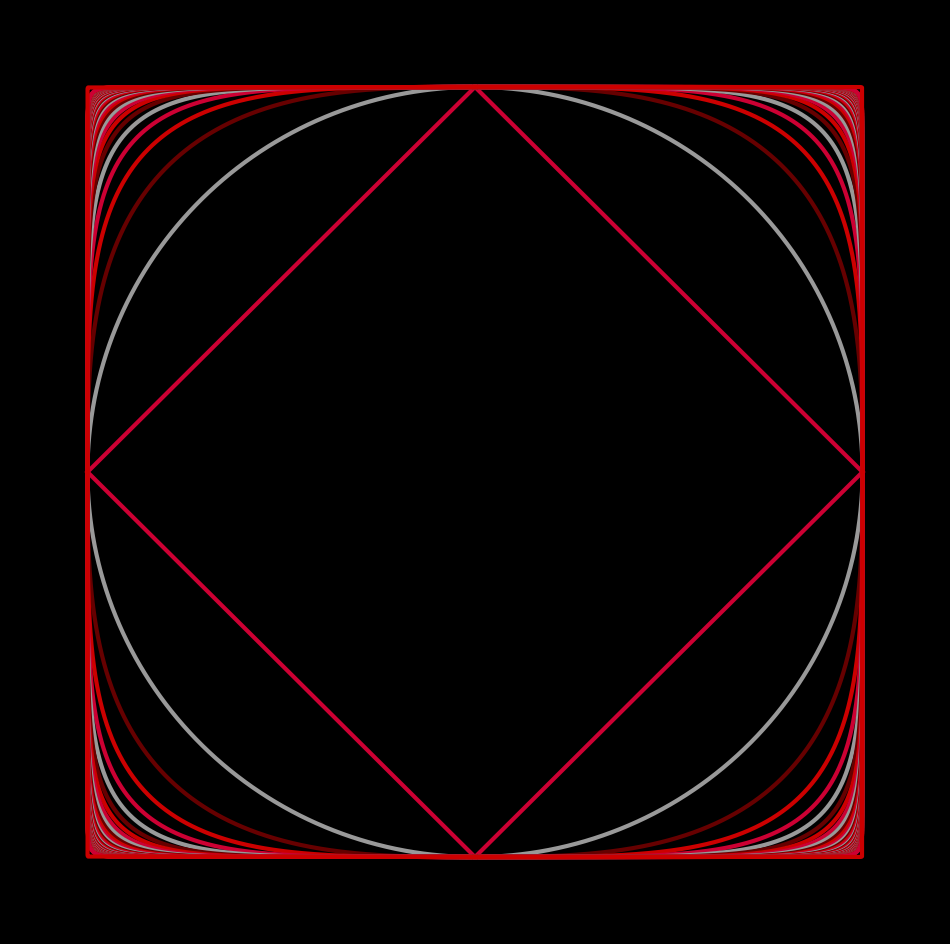

Source code (Python): (Note: this script raises an exception after producing the figure.)
import matplotlib.pylab as plt
import numpy as np

p = plt.figure(figsize=(12, 12), facecolor='black', dpi=400)
p = plt.axis('off')
p = plt.xlim(-1.2, 1.2)
p = plt.ylim(-1.2, 1.2)
colors = ['#cc0000', '#cc0033', '#999999', '#660000'] * 500
for p in list(range(1, 50)) + [500]:
    plt.plot(
        np.linspace(0, 1, 800),
        [(1 - x**p) ** (1 / p) for x in np.linspace(0, 1, 800)],
        lw=3,
        color=colors[p],
    )
    plt.plot(
        np.linspace(0, 1, 800),
        [-((1 - x**p) ** (1 / p)) for x in np.linspace(0, 1, 800)],
        lw=3,
        color=colors[p],
    )
    plt.plot(
        [-((1 - x**p) ** (1 / p)) for x in np.linspace(0, 1, 800)],
        np.linspace(0, 1, 800),
        lw=3,
        color=colors[p],
    )
    plt.plot(
        [-((1 - x**p) ** (1 / p)) for x in np.linspace(0, 1, 800)],
        np.linspace(0, -1, 800),
        lw=3,
        color=colors[p],
    )
plt.savefig(
    f'C:/Users/<user>/Pictures/RandomPlots/02012020/02012020_{1}.png',
    facecolor='black',
)

p = plt.figure(figsize=(12, 12), facecolor='black', dpi=400)
p = plt.axis('off')
p = plt.xlim(-1.2, 1.2)
p = plt.ylim(-1.2, 1.2)
colors = ['#cc0000', '#cc0033', '#999999', '#660000'] * 500
for p in list(range(1, 50)) + [500]:
    if p == 1:
        plt.plot(
            np.linspace(0, 1, 800),
            [(1 - x**p) ** (1 / p) for x in np.linspace(0, 1, 800)],
            lw=4,
            color='#13a8f0',
            zorder=200,
        )
        plt.plot(
            np.linspace(0, 1, 800),
            [-((1 - x**p) ** (1 / p)) for x in np.linspace(0, 1, 800)],
            lw=4,
            color='#13a8f0',
            zorder=200,
        )
        plt.plot(
            [-((1 - x**p) ** (1 / p)) for x in np.linspace(0, 1, 800)],
            np.linspace(0, 1, 800),
            lw=4,
            color='#13a8f0',
            zorder=200,
        )
        plt.plot(
            [-((1 - x**p) ** (1 / p)) for x in np.linspace(0, 1, 800)],
            np.linspace(0, -1, 800),
            lw=4,
            color='#13a8f0',
            zorder=200,
        )
    else:
        plt.plot(
            np.linspace(0, 1, 800),
            [(1 - x**p) ** (1 / p) for x in np.linspace(0, 1, 800)],
            lw=3,
            color='#999999',
        )
        plt.plot(
            np.linspace(0, 1, 800),
            [-((1 - x**p) ** (1 / p)) for x in np.linspace(0, 1, 800)],
            lw=3,
            color='#999999',
        )
        plt.plot(
            [-((1 - x**p) ** (1 / p)) for x in np.linspace(0, 1, 800)],
            np.linspace(0, 1, 800),
            lw=3,
            color='#999999',
        )
        plt.plot(
            [-((1 - x**p) ** (1 / p)) for x in np.linspace(0, 1, 800)],
            np.linspace(0, -1, 800),
            lw=3,
            color='#999999',
        )
plt.text(-0.2, 0, "${||x||}_{1}=1$", fontsize=20, color='white')
plt.savefig(
    f'C:/Users/<user>/Pictures/RandomPlots/02012020/02012020_{2}.png',
    facecolor='black',
)

p = plt.figure(figsize=(12, 12), facecolor='black', dpi=400)
p = plt.axis('off')
p = plt.xlim(-1.2, 1.2)
p = plt.ylim(-1.2, 1.2)
colors = ['#cc0000', '#cc0033', '#999999', '#660000'] * 500
for p in list(range(1, 50)) + [500]:
    if p == 2:
        plt.plot(
            np.linspace(0, 1, 800),
            [(1 - x**p) ** (1 / p) for x in np.linspace(0, 1, 800)],
            lw=4,
            color='#13a8f0',
            zorder=200,
        )
        plt.plot(
            np.linspace(0, 1, 800),
            [-((1 - x**p) ** (1 / p)) for x in np.linspace(0, 1, 800)],
            lw=4,
            color='#13a8f0',
            zorder=200,
        )
        plt.plot(
            [-((1 - x**p) ** (1 / p)) for x in np.linspace(0, 1, 800)],
            np.linspace(0, 1, 800),
            lw=4,
            color='#13a8f0',
            zorder=200,
        )
        plt.plot(
            [-((1 - x**p) ** (1 / p)) for x in np.linspace(0, 1, 800)],
            np.linspace(0, -1, 800),
            lw=4,
            color='#13a8f0',
            zorder=200,
        )
    else:
        plt.plot(
            np.linspace(0, 1, 800),
            [(1 - x**p) ** (1 / p) for x in np.linspace(0, 1, 800)],
            lw=3,
            color='#999999',
        )
        plt.plot(
            np.linspace(0, 1, 800),
            [-((1 - x**p) ** (1 / p)) for x in np.linspace(0, 1, 800)],
            lw=3,
            color='#999999',
        )
        plt.plot(
            [-((1 - x**p) ** (1 / p)) for x in np.linspace(0, 1, 800)],
            np.linspace(0, 1, 800),
            lw=3,
            color='#999999',
        )
        plt.plot(
            [-((1 - x**p) ** (1 / p)) for x in np.linspace(0, 1, 800)],
            np.linspace(0, -1, 800),
            lw=3,
            color='#999999',
        )
plt.text(-0.2, 0, "${||x||}_{2}=1$", fontsize=20, color='white')
plt.savefig(
    f'C:/Users/<user>/Pictures/RandomPlots/02012020/02012020_{3}.png',
    facecolor='black',
)

p = plt.figure(figsize=(12, 12), facecolor='black', dpi=400)
p = plt.axis('off')
p = plt.xlim(-1.2, 1.2)
p = plt.ylim(-1.2, 1.2)
colors = ['#cc0000', '#cc0033', '#999999', '#660000'] * 500
for p in list(range(1, 50)) + [500]:
    if p == 500:
        plt.plot(
            np.linspace(0, 1, 800),
            [(1 - x**p) ** (1 / p) for x in np.linspace(0, 1, 800)],
            lw=4,
            color='#13a8f0',
            zorder=200,
        )
        plt.plot(
            np.linspace(0, 1, 800),
            [-((1 - x**p) ** (1 / p)) for x in np.linspace(0, 1, 800)],
            lw=4,
            color='#13a8f0',
            zorder=200,
        )
        plt.plot(
            [-((1 - x**p) ** (1 / p)) for x in np.linspace(0, 1, 800)],
            np.linspace(0, 1, 800),
            lw=4,
            color='#13a8f0',
            zorder=200,
        )
        plt.plot(
            [-((1 - x**p) ** (1 / p)) for x in np.linspace(0, 1, 800)],
            np.linspace(0, -1, 800),
            lw=4,
            color='#13a8f0',
            zorder=200,
        )
    else:
        plt.plot(
            np.linspace(0, 1, 800),
            [(1 - x**p) ** (1 / p) for x in np.linspace(0, 1, 800)],
            lw=3,
            color='#999999',
        )
        plt.plot(
            np.linspace(0, 1, 800),
            [-((1 - x**p) ** (1 / p)) for x in np.linspace(0, 1, 800)],
            lw=3,
            color='#999999',
        )
        plt.plot(
            [-((1 - x**p) ** (1 / p)) for x in np.linspace(0, 1, 800)],
            np.linspace(0, 1, 800),
            lw=3,
            color='#999999',
        )
        plt.plot(
            [-((1 - x**p) ** (1 / p)) for x in np.linspace(0, 1, 800)],
            np.linspace(0, -1, 800),
            lw=3,
            color='#999999',
        )
plt.text(-0.2, 0, "${||x||}_{\infty}=1$", fontsize=20, color='white')
plt.savefig(
    f'C:/Users/<user>/Pictures/RandomPlots/02012020/02012020_{4}.png',
    facecolor='black',
)
